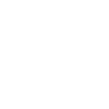
t = 0.00 s
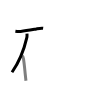
t = 2.50 s
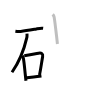
t = 5.25 s
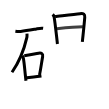
t = 7.75 s
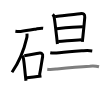
t = 10.50 s
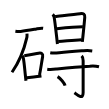
t = 13.00 s

The animated SVG that drew these frames (rendered in a browser with its animation timeline set to each time). Animation: 13 SMIL elements (animate=13); one cycle of 13.00 s.

<svg width="109px" height="109px" viewBox="0 0 px 109px" xmlns="http://www.w3.org/2000/svg" xmlns:xlink="http://www.w3.org/1999/xlink" xml:space="preserve" version="1.1"  baseProfile="full">
<path d="M15.38,31.26c1.76,0.27,3.51,0.48,5.26,0.15c5.12-0.55,9.5-1.37,15.73-2.47c2.2-0.39,4.58-0.92,6.76-0.6" style="fill:none;stroke:black;stroke-width:3;opacity:0">
  <animate attributeType="CSS" attributeName="opacity" from="0" to="1" begin="0s" dur="1s" repeatCount="Indefinite" fill="freeze" />
</path>
<path d="M26.96,33.68c0.04,0.91,0.21,2.37-0.08,3.65C24.25,48.75,20.25,60.38,12,72.25" style="fill:none;stroke:black;stroke-width:3;opacity:0">
  <animate attributeType="CSS" attributeName="opacity" from="0" to="1" begin="1s" dur="1s" repeatCount="Indefinite" fill="freeze" />
</path>
<path d="M22.25,55.92c0.79,0.79,1,1.58,1.18,2.67c0.78,4.63,1.21,9.74,1.84,15.92c0.2,1.96,0.42,4.04,0.69,6.24" style="fill:none;stroke:black;stroke-width:3;opacity:0">
  <animate attributeType="CSS" attributeName="opacity" from="0" to="1" begin="2s" dur="1s" repeatCount="Indefinite" fill="freeze" />
</path>
<path d="M24.23,55.67c5.82-0.83,10.39-1.8,14.41-2.47c2.79-0.46,4.54,0.44,4,3.42C41.5,63,41,67.5,39.5,75.02" style="fill:none;stroke:black;stroke-width:3;opacity:0">
  <animate attributeType="CSS" attributeName="opacity" from="0" to="1" begin="3s" dur="1s" repeatCount="Indefinite" fill="freeze" />
</path>
<path d="M26.84,77.83c4.86-0.63,6.76-0.93,10.43-1.39c1.16-0.15,2.5-0.31,4.18-0.51" style="fill:none;stroke:black;stroke-width:3;opacity:0">
  <animate attributeType="CSS" attributeName="opacity" from="0" to="1" begin="4s" dur="1s" repeatCount="Indefinite" fill="freeze" />
</path>
<path d="M52.67,14.41c0.77,0.77,1.28,1.75,1.45,2.6c0.43,2.22,1.63,12.14,2.48,19.49c0.39,3.37,0.71,6.2,0.84,7.49" style="fill:none;stroke:black;stroke-width:3;opacity:0">
  <animate attributeType="CSS" attributeName="opacity" from="0" to="1" begin="5s" dur="1s" repeatCount="Indefinite" fill="freeze" />
</path>
<path d="M55.15,16.52c4.03-0.45,19.32-2.34,24.86-2.88c3.67-0.36,5.01,0.44,4.74,3.75c-0.3,3.83-1.06,11.68-1.71,17.87c-0.28,2.64-0.53,4.97-0.72,6.56" style="fill:none;stroke:black;stroke-width:3;opacity:0">
  <animate attributeType="CSS" attributeName="opacity" from="0" to="1" begin="6s" dur="1s" repeatCount="Indefinite" fill="freeze" />
</path>
<path d="M56.81,28.67c6.8-0.67,21.98-1.84,26.05-1.84" style="fill:none;stroke:black;stroke-width:3;opacity:0">
  <animate attributeType="CSS" attributeName="opacity" from="0" to="1" begin="7s" dur="1s" repeatCount="Indefinite" fill="freeze" />
</path>
<path d="M58.22,41.55C65.73,41,74,40,81.42,39.68" style="fill:none;stroke:black;stroke-width:3;opacity:0">
  <animate attributeType="CSS" attributeName="opacity" from="0" to="1" begin="8s" dur="1s" repeatCount="Indefinite" fill="freeze" />
</path>
<path d="M50.25,52.83c2.88,0.54,6.09,0.26,8.99-0.06c9.01-1.02,14.91-1.39,24.12-2.01c2.96-0.2,5.92-0.24,8.89,0.15" style="fill:none;stroke:black;stroke-width:3;opacity:0">
  <animate attributeType="CSS" attributeName="opacity" from="0" to="1" begin="9s" dur="1s" repeatCount="Indefinite" fill="freeze" />
</path>
<path d="M47.25,69.17c3.28,0.53,6.48,0.12,9.76-0.21c12.12-1.22,22.37-2.14,32.73-2.73c3.11-0.41,6.2-0.21,9.27,0.58" style="fill:none;stroke:black;stroke-width:3;opacity:0">
  <animate attributeType="CSS" attributeName="opacity" from="0" to="1" begin="10s" dur="1s" repeatCount="Indefinite" fill="freeze" />
</path>
<path d="M81.64,55.83c1.39,1.39,1.51,3.42,1.51,5.02c0,14.56-0.01,26.52-0.01,31.62c0,8.28-6.52,1.78-8.71,0.25" style="fill:none;stroke:black;stroke-width:3;opacity:0">
  <animate attributeType="CSS" attributeName="opacity" from="0" to="1" begin="11s" dur="1s" repeatCount="Indefinite" fill="freeze" />
</path>
<path d="M57.58,76.62c2.65,1.59,6.84,6.53,7.5,9" style="fill:none;stroke:black;stroke-width:3;opacity:0">
  <animate attributeType="CSS" attributeName="opacity" from="0" to="1" begin="12s" dur="1s" repeatCount="Indefinite" fill="freeze" />
</path>
</svg>
